Run: headless pygame with SDL's dummy video driver; simulated clock (each Clock.tick advances the game by its frame time, no real sleeping); random seed 0; keys injected as events and as key.get_pressed() state; no mouse input.
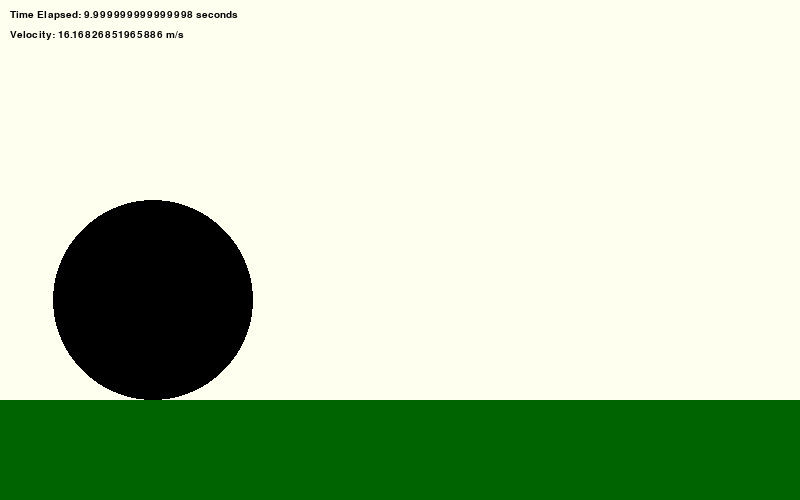
Frame 1 of 4 · flips 1–60 · no input
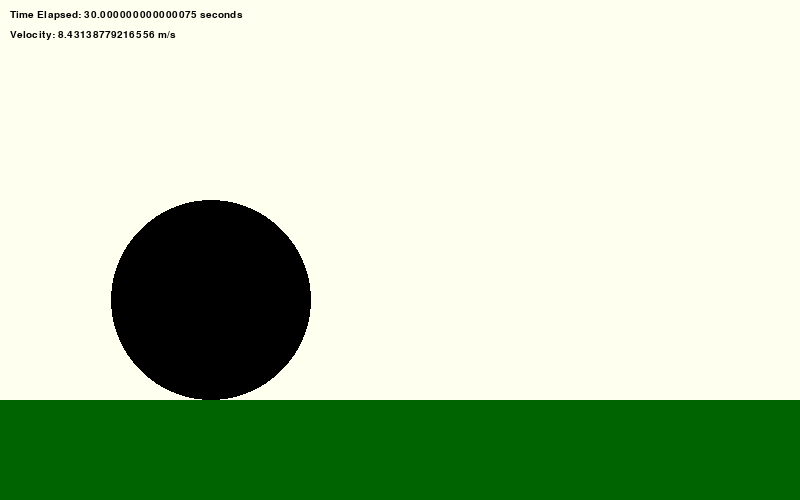
Frame 2 of 4 · flips 61–180 · tapped SPACE, RETURN · held RIGHT (→), D
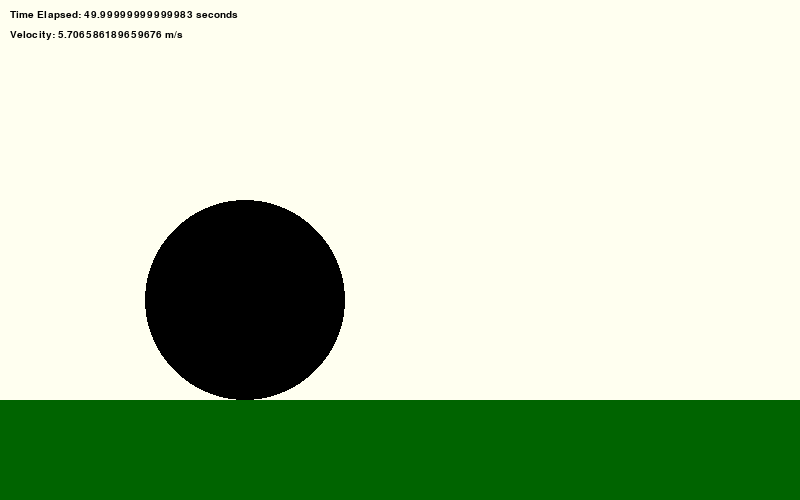
Frame 3 of 4 · flips 181–300 · held DOWN (↓), S
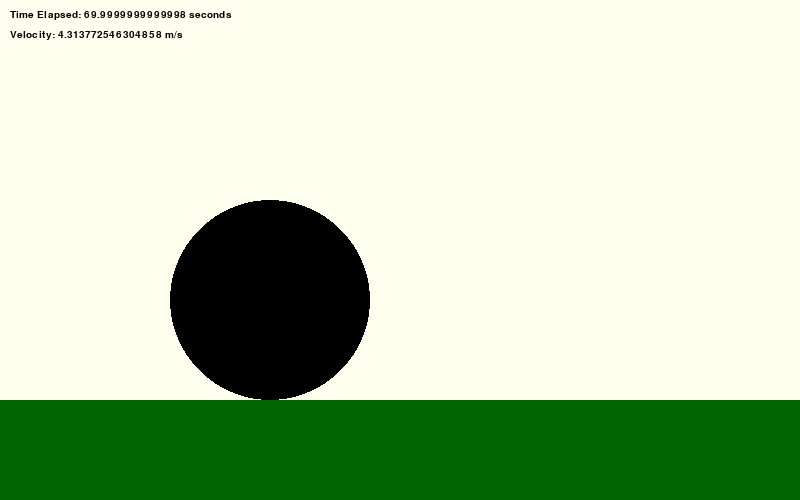
Frame 4 of 4 · flips 301–420 · held LEFT (←), A, UP (↑), W

The pygame program that drew these frames:

#working simulation, no image

import pygame #this is a graphics library to help animate the bike
import math

pygame.font.init() #initialize font

pygame.init() #initialize pygame


#PARAMETERS
INIT_BIKE_VELOCITY = 30 #initial velocity of the bike in m/s
WIND_VELOCITY = 0 #velocity of the wind in m/s
BIKE_MASS = 9 #mass of the bike in kg
PERSON_MASS = 58 #mass of the person in kg

#other constants
AIR_DENSITY = 1.22 #kg/m^3
DRAG_COEFFICIENT_TIMES_AREA = 0.31 #m^2
SCALE = 1/4  #4 meters = 1 pixel
FPS = 60 #frames per second
TIMESTEP = 1/6 # The number*60 (b/c 60 FPS) = 1 second in real life, j makes it go faster/slower
WIDTH, HEIGHT = 800, 500 #set the width and height of the screen
GROUND_Y = 400 #height of the ground in pixels
RADIUS = 100 #height of the bike circle in pixels
text_font = pygame.font.SysFont('monospace', 15) #font for text
#zero_velocity_font = pygame.font.SysFont('monospace', 50) #font for when velocity is 0

#colors
GREEN = (0, 100, 0)
BACKGROUND = (255, 255, 240) #ivory

screen = pygame.display.set_mode((WIDTH, HEIGHT)) #set the screen
pygame.display.set_caption("Bike Simulation with Air Resistance") #set the title of the screen

class Bike:
    def __init__(self, x, y, velocity, mass):
        self.x = x*(1/SCALE) #position in meters
        self.y = y*(1/SCALE)
        self.velocity = velocity #this is the velocity of the biker, not the wind
        self.mass = mass
        self.time_elapsed = 0.0 #should stop incrementing when velocity = 0
        self.radius = RADIUS

        self.velocity_history = []  #[] means it's a list, roughly equivalent to an array
        self.accleration_history = []
        self.position_history = []


    def draw (self, screen):
        x = self.x * SCALE
        y = self.y * SCALE
        pygame.draw.circle(screen, (0, 0, 0), (x, y), self.radius) #draw the bike as a circle

    def air_resistance_accel(self):
        v = self.velocity + WIND_VELOCITY
        air_resistance = -0.5 * AIR_DENSITY * DRAG_COEFFICIENT_TIMES_AREA * v** 2
        accel = air_resistance / self.mass
        return accel
    
    def update_position(self):
        accel = self.air_resistance_accel()
        self.velocity += accel * TIMESTEP #update velocity
        self.x += self.velocity * TIMESTEP  #update position
        
        #updating my logs
        self.time_elapsed += TIMESTEP #increment time elapsed
        self.accleration_history.append((self.time_elapsed, accel)) #add the current acceleration to the acceleration history list
        self.velocity_history.append((self.time_elapsed,self.velocity)) #add the current velocity to the velocity history list
        self.position_history.append((self.time_elapsed, self.x)) #add the current position to the position history list


def main ():
    run = True
    clock = pygame.time.Clock() #to sync speed/regulate frame rate

    bike1 = Bike(100, GROUND_Y - RADIUS, INIT_BIKE_VELOCITY, BIKE_MASS+PERSON_MASS) #create a bike object

    while run:
        clock.tick(FPS) #60 frames per second
        screen.fill(BACKGROUND) #fill the screen with ivory
        pygame.draw.rect(screen, GREEN, pygame.Rect((0, GROUND_Y), (WIDTH, HEIGHT - GROUND_Y))) #draw the ground

        for event in pygame.event.get():
            if event.type == pygame.QUIT:
                run = False

        bike1.update_position() #update position of bike

        bike1.draw(screen) #draw the bike

        time_text = text_font.render("Time Elapsed: " + str(bike1.time_elapsed) + " seconds", 1, (0, 0, 0)) #shows time passed
        screen.blit(time_text, (10, 10)) #draws the actual text
        velocity_text = text_font.render("Velocity: " + str(bike1.velocity) + " m/s", 1, (0, 0, 0)) #shows velocity
        screen.blit(velocity_text, (10, 30)) #draws the actual text

        pygame.display.update() #update the screen

    pygame.quit()


main()
